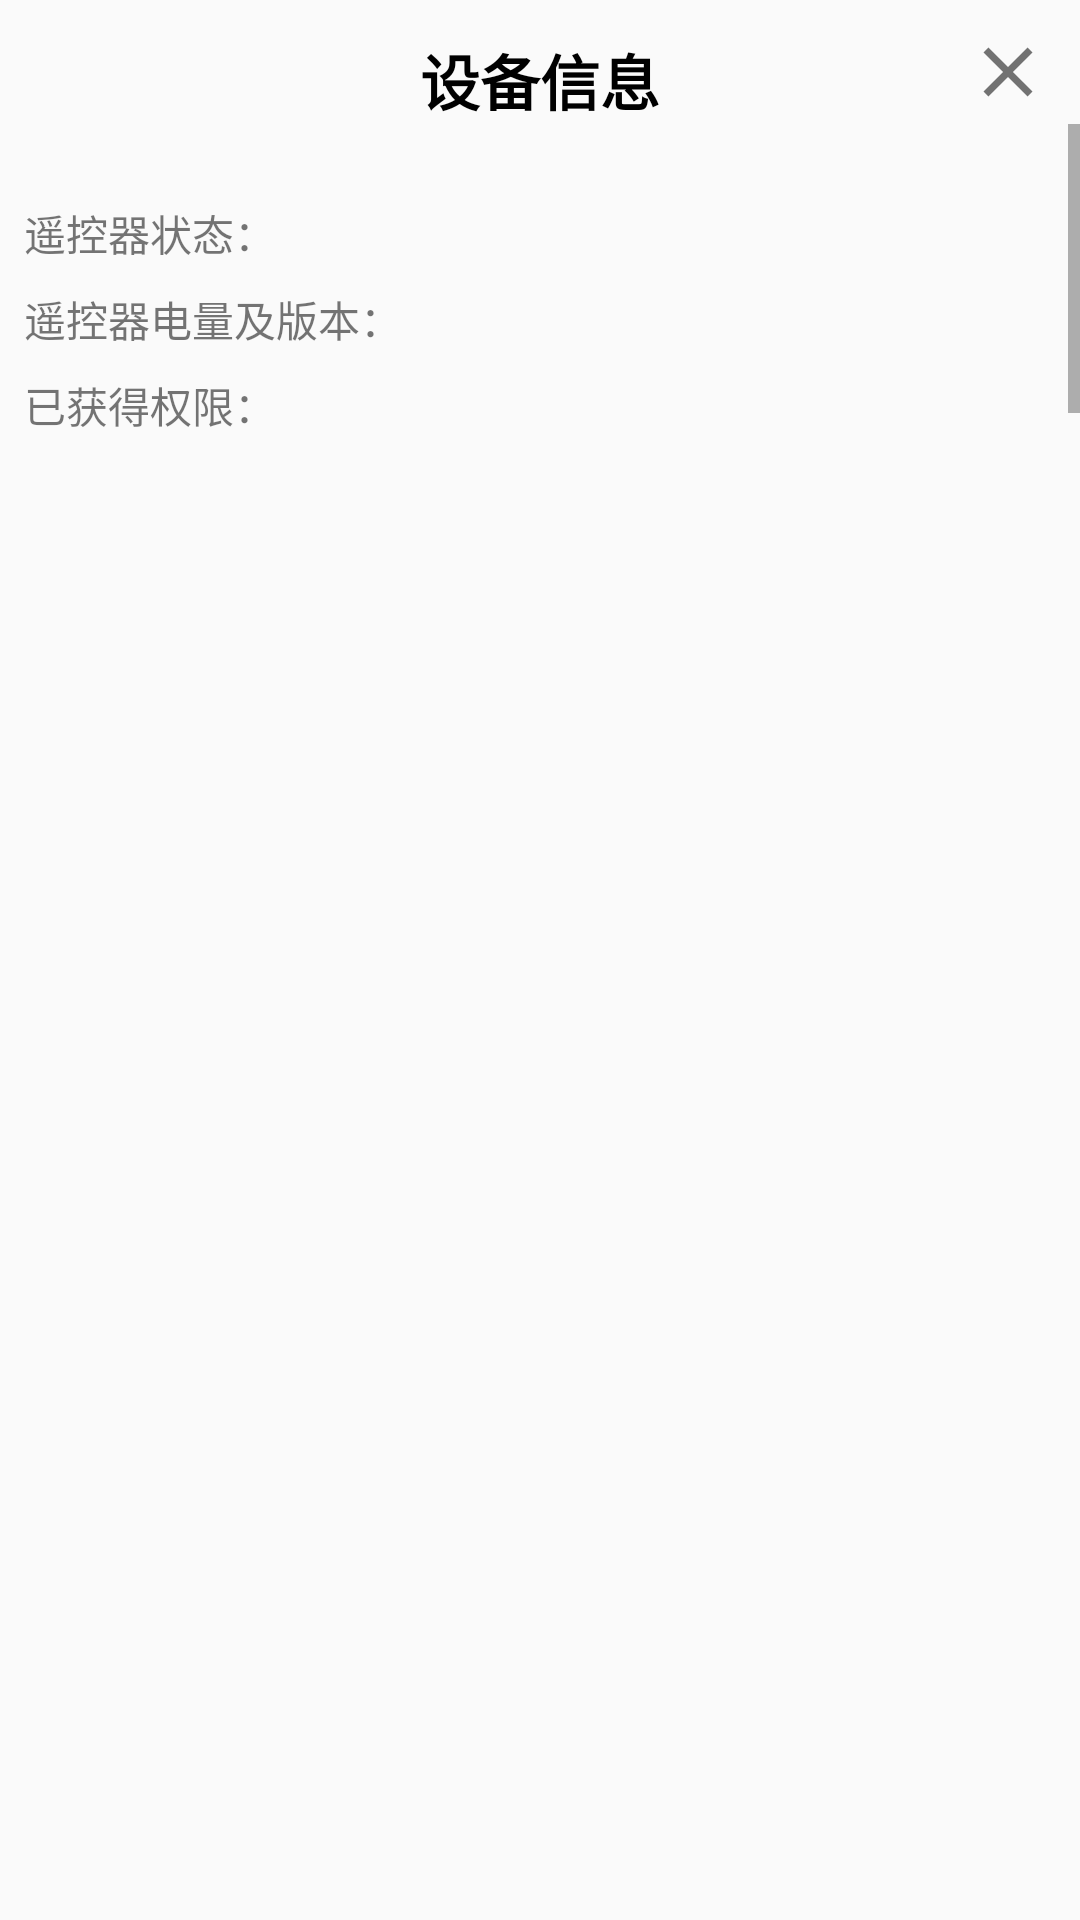

Android layout source for this screen:
<!-- AndroidManifest.xml: application theme AppTheme -->
<!-- res/layout/show_dev_information.xml -->
<?xml version="1.0" encoding="utf-8"?>
<LinearLayout xmlns:android="http://schemas.android.com/apk/res/android"
    android:layout_width="wrap_content"
    android:layout_height="wrap_content"
    android:orientation="vertical"
    android:layout_gravity="center" >

    <RelativeLayout
        android:layout_width="match_parent"
        android:layout_height="wrap_content">

        <ImageButton
            android:id="@+id/BTN_CLOSE"
            android:layout_width="wrap_content"
            android:layout_height="wrap_content"
            android:layout_alignParentTop="true"
            android:layout_alignParentEnd="true"
            android:layout_marginTop="10dp"
            android:layout_marginEnd="10dp"
            android:background="@drawable/btn_close" />

        <TextView
            android:layout_width="wrap_content"
            android:layout_height="wrap_content"
            android:text="@string/dev_Information"
            android:textStyle="bold"
            android:textSize="20sp"
            android:layout_alignParentTop="true"
            android:layout_centerHorizontal="true"
            android:layout_marginTop="12dp"
            android:textColor="@android:color/black" />

    </RelativeLayout>

    <ScrollView
        android:layout_width="wrap_content"
        android:layout_height="wrap_content"
        android:gravity="center"
        android:fillViewport="true"
        android:fadeScrollbars="false">

        <LinearLayout
            android:layout_width="match_parent"
            android:layout_height="wrap_content"
            android:layout_marginTop="18dp"
            android:orientation="vertical">

            <TextView
                android:id="@+id/textView_Remote_Info"
                android:layout_width="400dp"
                android:layout_height="wrap_content"
                android:text="@string/Text_view_remote_info"
                android:layout_marginTop="8dp"
                android:layout_marginLeft="8dp"
                android:layout_marginRight="8dp" />

            <TextView
                android:id="@+id/textView_Remote_Version_Power"
                android:layout_width="400dp"
                android:layout_height="wrap_content"
                android:text="@string/Text_view_remote_vp"
                android:layout_marginTop="8dp"
                android:layout_marginLeft="8dp"
                android:layout_marginRight="8dp" />

            <TextView
                android:id="@+id/textView_Operation_Permission"
                android:layout_width="400dp"
                android:layout_height="wrap_content"
                android:text="@string/Text_view_operation_permission"
                android:layout_marginTop="8dp"
                android:layout_marginLeft="8dp"
                android:layout_marginRight="8dp"
                android:layout_marginBottom="8dp"/>

        </LinearLayout>

    </ScrollView>

</LinearLayout>
<!-- resources referenced by this layout -->
<resources>
  <!-- drawable btn_close (drawable) -->
  <?xml version="1.0" encoding="utf-8"?>
  <selector xmlns:android="http://schemas.android.com/apk/res/android">
  
      <item android:drawable="@drawable/ic_close_purple" android:state_focused="true"/>
      <item android:drawable="@drawable/ic_close_black"/>
  
  </selector>
  <string name="Text_view_operation_permission">已获得权限：</string>
  <string name="Text_view_remote_info">遥控器状态：</string>
  <string name="Text_view_remote_vp">遥控器电量及版本：</string>
  <string name="dev_Information">设备信息</string>
  <style name="AppTheme" parent="Theme.AppCompat.Light.NoActionBar">
          
          <item name="colorPrimary">@color/colorPrimary</item>
          <item name="colorPrimaryDark">@color/colorPrimaryDark</item>
          <item name="colorAccent">@color/colorAccent</item>
      </style>
  <!-- drawable ic_close_purple (drawable) -->
  <vector xmlns:android="http://schemas.android.com/apk/res/android"
      android:width="28dp"
          android:height="28dp"
          android:viewportHeight="24.0"
          android:viewportWidth="24.0">
      <path
          android:fillColor="#4853a1"
          android:pathData="M19,6.41L17.59,5 12,10.59 6.41,5 5,6.41 10.59,12 5,17.59 6.41,19 12,13.41 17.59,19 19,17.59 13.41,12z"/>
  </vector>
  <!-- drawable ic_close_black (drawable) -->
  <vector xmlns:android="http://schemas.android.com/apk/res/android"
      android:width="28dp"
          android:height="28dp"
          android:viewportHeight="24.0"
          android:viewportWidth="24.0">
      <path
          android:fillColor="#727272"
          android:pathData="M19,6.41L17.59,5 12,10.59 6.41,5 5,6.41 10.59,12 5,17.59 6.41,19 12,13.41 17.59,19 19,17.59 13.41,12z"/>
  
  </vector>
  <color name="colorPrimary">#606462</color>
  <color name="colorPrimaryDark">#454748</color>
  <color name="colorAccent">#263771</color>
</resources>
